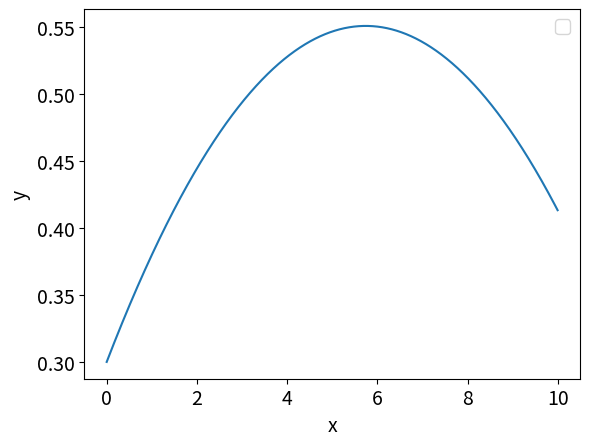

The matplotlib source for this figure:
import numpy as np # this one is to do manipulate arrays 
import scipy as sp
import scipy.integrate as spi
import matplotlib.pyplot as plt  # this one is to produce nice graphs and plots


class Car:

    def __init__(self, 
             length=2.3,
             velocity=1,
             x_pos_init=0, y_pos_init=0.3, pose_init=np.deg2rad(5)):
        self.__length = length
        self.__velocity = velocity
        self.__x = x_pos_init
        self.__y = y_pos_init
        self.__pose = pose_init

    def y(self):
        return self.__y

    def move(self, steering_angle, dt):
        # This method computes the position and orientation (pose) 
        # of the car after time `dt` starting from its current 
        # position and orientation by solving an IVP
        #
        def bicycle_model(_t, z):
            # Define system dynamics [given in (2.1a-c)]
            # [v*cos(θ), v*sin(θ), (v/L)*tan(u)]
            # z = (x, y, θ)
            theta=z[2]
            return [self.__velocity*np.cos(theta),
                    self.__velocity*np.sin(theta),
                    self.__velocity*np.tan(steering_angle)/self.__length]

        sol = spi.solve_ivp(bicycle_model, 
                            [0, dt],
                            [self.__x, self.__y, self.__pose], 
                            t_eval=np.linspace(0, dt, 2))
        new_state = sol.y[:, -1]
        self.__x = new_state[0]
        self.__y = new_state[1]
        self.__pose = new_state[2]

    def velocity(self):
        return self.__velocity
   
    def state(self):
        return [self.__x, self.__y, self.__pose]



henry = Car(length=2.3, velocity=5)
# time interval and dt configuration
a = 0
b = 2
n_points = 5000
# build arrays to store data 
x_tra =np.zeros((n_points+1,))
y_tra=np.zeros((n_points+1,))
h = (b-a)/n_points

for i in range(n_points+1):
   
    henry.move(steering_angle=np.deg2rad(-2), dt=h)# set steering angle
    z=henry.state()
    # trajectory
    x_tra[i]=z[0]
    y_tra[i]=z[1]
    
plt.rcParams['font.size'] = '14'
plt.xlabel('x')
plt.ylabel('y')

plt.plot(x_tra,y_tra)
plt.legend((''))
plt.show()
